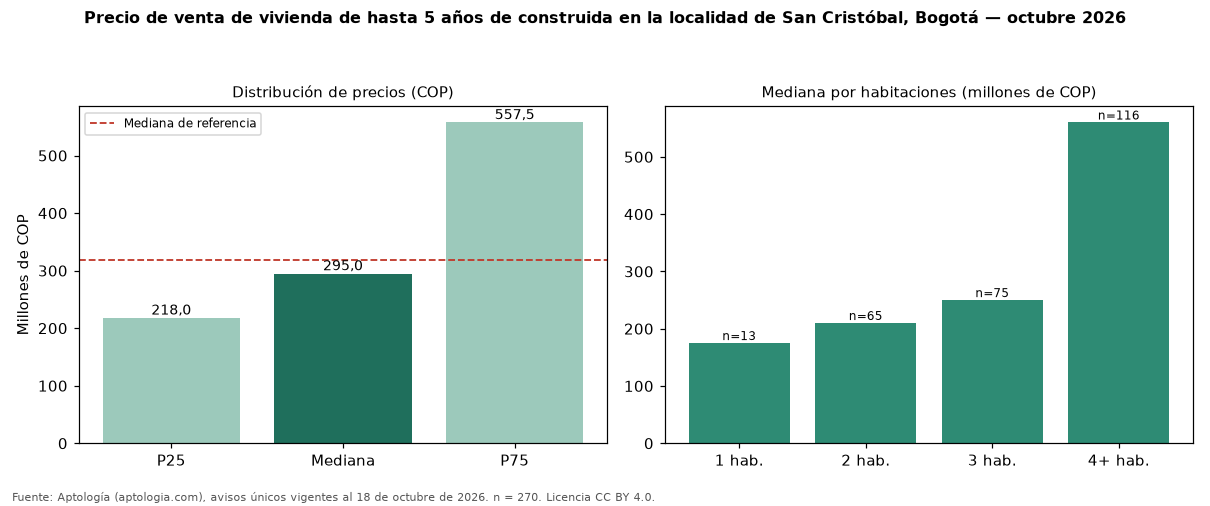

Data behind this chart, as committed beside it:
seccion, metrica, valor_cop, n
precio, p25, 218000000, 270
precio, mediana, 295000000, 270
precio, p75, 557500000, 270
cop_por_m2, p25, 2595720, 270
cop_por_m2, mediana, 3791810, 270
cop_por_m2, p75, 5000000, 270
area, area_mediana_m2, 71.0, 270
habitaciones, 1, 175000000, 13
habitaciones, 2, 210000000, 65
habitaciones, 3, 250000000, 75
habitaciones, 4+, 560000000, 116
administracion, mediana, 157000, 90
estrato, moda, 2, 
parqueadero, porcentaje_con_parqueadero, 43.0, 270
referencia, mediana_referencia, 319000000, 475
referencia, mediana_cop_por_m2_referencia, 3695652, 475
